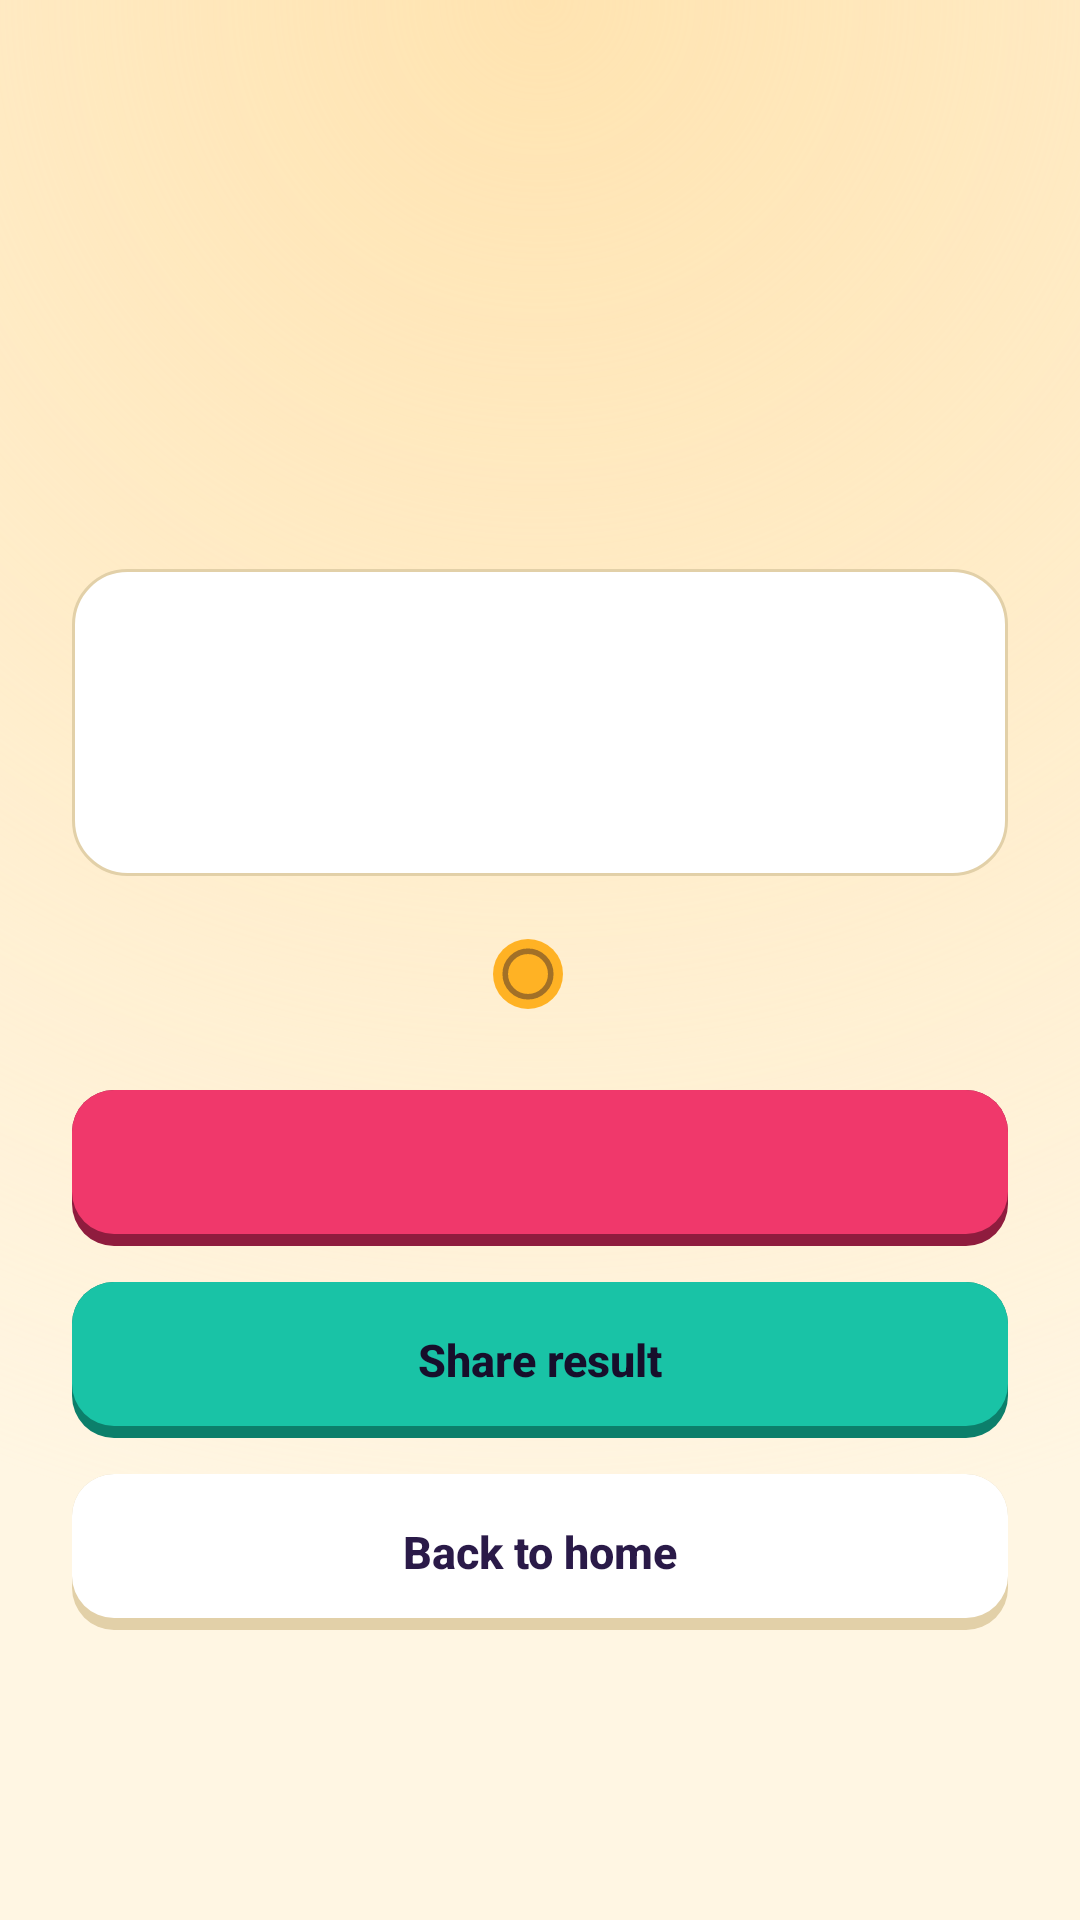

Layout XML and referenced resources for this Android screen:
<!-- AndroidManifest.xml: application theme Theme.Filmi -->
<!-- res/layout/activity_result.xml -->
<?xml version="1.0" encoding="utf-8"?>
<LinearLayout xmlns:android="http://schemas.android.com/apk/res/android"
    android:layout_width="match_parent"
    android:layout_height="match_parent"
    android:background="@drawable/bg_screen"
    android:gravity="center"
    android:orientation="vertical"
    android:padding="24dp">

    <TextView
        android:id="@+id/rTitle"
        android:layout_width="match_parent"
        android:layout_height="wrap_content"
        android:fontFamily="serif"
        android:gravity="center"
        android:textColor="@color/accent"
        android:textSize="44sp"
        android:textStyle="bold" />

    <LinearLayout
        android:id="@+id/rStars"
        android:layout_width="wrap_content"
        android:layout_height="wrap_content"
        android:layout_marginTop="14dp"
        android:orientation="horizontal" />

    <LinearLayout
        android:id="@+id/revealCard"
        android:layout_width="match_parent"
        android:layout_height="wrap_content"
        android:layout_marginTop="20dp"
        android:background="@drawable/bg_reveal"
        android:gravity="center_horizontal"
        android:orientation="vertical"
        android:padding="16dp">

        <TextView
            android:id="@+id/rSmall"
            android:layout_width="wrap_content"
            android:layout_height="wrap_content"
            android:letterSpacing="0.12"
            android:textAllCaps="true"
            android:textColor="#A6170E2B"
            android:textSize="11sp"
            android:textStyle="bold" />

        <TextView
            android:id="@+id/rAnswer"
            android:layout_width="wrap_content"
            android:layout_height="wrap_content"
            android:fontFamily="serif"
            android:gravity="center"
            android:textColor="@color/ink"
            android:textSize="28sp"
            android:textStyle="bold" />

        <TextView
            android:id="@+id/rInfo"
            android:layout_width="wrap_content"
            android:layout_height="wrap_content"
            android:textColor="@color/ink"
            android:textSize="13sp" />
    </LinearLayout>

    <LinearLayout
        android:id="@+id/rReward"
        android:layout_width="wrap_content"
        android:layout_height="wrap_content"
        android:layout_marginTop="18dp"
        android:gravity="center_vertical"
        android:orientation="horizontal">

        <ImageView
            android:layout_width="28dp"
            android:layout_height="28dp"
            android:src="@drawable/ic_coin" />

        <TextView
            android:id="@+id/rGain"
            android:layout_width="wrap_content"
            android:layout_height="wrap_content"
            android:layout_marginStart="8dp"
            android:textColor="@color/accent"
            android:textSize="22sp"
            android:textStyle="bold" />
    </LinearLayout>

    <Button
        android:id="@+id/btnNext"
        android:layout_width="match_parent"
        android:layout_height="52dp"
        android:layout_marginTop="24dp"
        android:background="@drawable/btn_rani"
        android:stateListAnimator="@null"
        android:textAllCaps="false"
        android:textColor="@color/cream"
        android:textSize="15sp"
        android:textStyle="bold" />

    <Button
        android:id="@+id/btnShare"
        android:layout_width="match_parent"
        android:layout_height="52dp"
        android:layout_marginTop="12dp"
        android:background="@drawable/btn_teal"
        android:stateListAnimator="@null"
        android:text="@string/share_button"
        android:textAllCaps="false"
        android:textColor="@color/ink"
        android:textSize="15sp"
        android:textStyle="bold" />

    <Button
        android:id="@+id/btnHome"
        android:layout_width="match_parent"
        android:layout_height="52dp"
        android:layout_marginTop="12dp"
        android:background="@drawable/btn_ghost"
        android:stateListAnimator="@null"
        android:text="@string/back_home"
        android:textAllCaps="false"
        android:textColor="@color/text"
        android:textSize="15sp"
        android:textStyle="bold" />
</LinearLayout>
<!-- resources referenced by this layout -->
<resources>
  <color name="accent">#B06400</color>
  <color name="cream">#FFF0D2</color>
  <color name="ink">#170E2B</color>
  <color name="text">#2A1A48</color>
  <!-- drawable bg_reveal (drawable) -->
  <?xml version="1.0" encoding="utf-8"?>
  <shape xmlns:android="http://schemas.android.com/apk/res/android"><solid android:color="@color/card"/><stroke android:width="1dp" android:color="@color/card_stroke"/><corners android:radius="18dp"/></shape>
  <!-- drawable bg_screen (drawable) -->
  <?xml version="1.0" encoding="utf-8"?>
  <layer-list xmlns:android="http://schemas.android.com/apk/res/android">
      <item><shape><solid android:color="@color/bg"/></shape></item>
      <item><shape><gradient android:type="radial" android:gradientRadius="520dp" android:centerX="0.5" android:centerY="0" android:startColor="@color/glow" android:endColor="@color/bg_clear"/></shape></item>
  </layer-list>
  <!-- drawable btn_ghost (drawable) -->
  <?xml version="1.0" encoding="utf-8"?>
  <ripple xmlns:android="http://schemas.android.com/apk/res/android" android:color="#33FFFFFF">
      <item>
          <layer-list>
              <item><shape><solid android:color="@color/outline"/><corners android:radius="14dp"/></shape></item>
              <item android:bottom="4dp"><shape><solid android:color="@color/surface"/><corners android:radius="14dp"/></shape></item>
          </layer-list>
      </item>
  </ripple>
  <!-- drawable btn_rani (drawable) -->
  <?xml version="1.0" encoding="utf-8"?>
  <ripple xmlns:android="http://schemas.android.com/apk/res/android" android:color="#33FFFFFF">
      <item>
          <layer-list>
              <item><shape><solid android:color="@color/rani_dark"/><corners android:radius="14dp"/></shape></item>
              <item android:bottom="4dp"><shape><solid android:color="@color/rani"/><corners android:radius="14dp"/></shape></item>
          </layer-list>
      </item>
  </ripple>
  <!-- drawable btn_teal (drawable) -->
  <?xml version="1.0" encoding="utf-8"?>
  <ripple xmlns:android="http://schemas.android.com/apk/res/android" android:color="#33FFFFFF">
      <item>
          <layer-list>
              <item><shape><solid android:color="@color/teal_dark"/><corners android:radius="14dp"/></shape></item>
              <item android:bottom="4dp"><shape><solid android:color="@color/teal"/><corners android:radius="14dp"/></shape></item>
          </layer-list>
      </item>
  </ripple>
  <!-- drawable ic_coin (drawable) -->
  <?xml version="1.0" encoding="utf-8"?>
  <vector xmlns:android="http://schemas.android.com/apk/res/android" android:width="24dp" android:height="24dp" android:viewportWidth="24" android:viewportHeight="24">
      <path android:fillColor="#FFB224" android:pathData="M12,2A10,10 0 1,0 12,22A10,10 0 1,0 12,2Z"/>
      <path android:fillColor="#00000000" android:strokeColor="#66170E2B" android:strokeWidth="1.6" android:pathData="M12,5.5A6.5,6.5 0 1,0 12,18.5A6.5,6.5 0 1,0 12,5.5Z"/>
  </vector>
  <string name="back_home">Back to home</string>
  <string name="share_button">Share result</string>
  <color name="card">#FFFFFF</color>
  <color name="card_stroke">#E2D0A8</color>
  <color name="bg">#FFF6E3</color>
  <color name="glow">#FFE3B0</color>
  <color name="bg_clear">#00FFF6E3</color>
  <color name="outline">#E2D0A8</color>
  <color name="surface">#FFFFFF</color>
  <color name="rani_dark">#8F1C3E</color>
  <color name="rani">#F0386B</color>
  <color name="teal_dark">#0C7F6B</color>
  <color name="teal">#19C3A6</color>
  <color name="marigold">#FFB224</color>
</resources>
